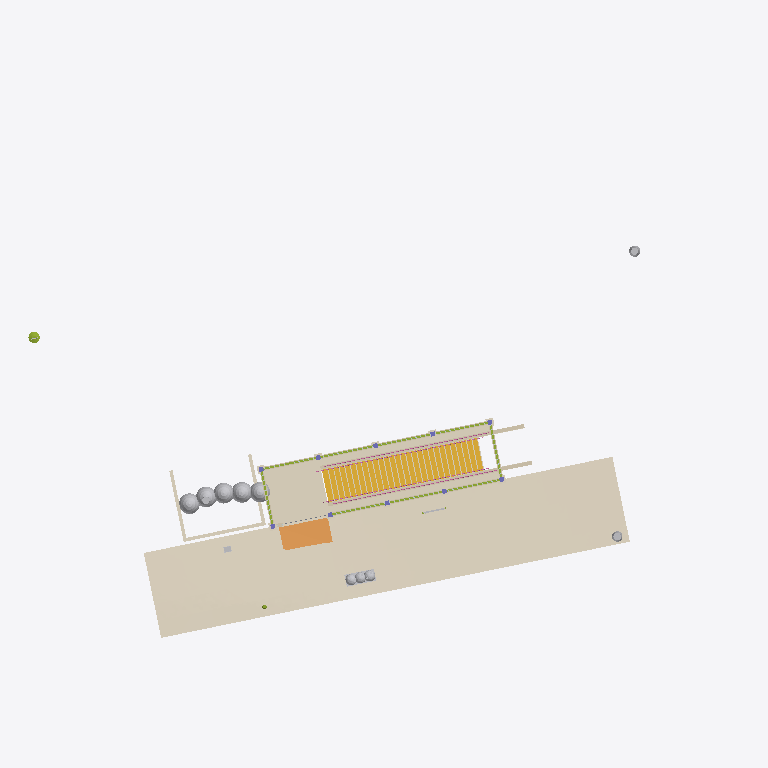
Plan cut of the same IFC building model at storey 'Entorno · Streetscape' (level 0.00 m, cut at 1.40 m), seen from above with north up, elements coloured by IFC class: 11 coverings (cream), 8 other elements (light grey), 2 walls (beige), 2 members (olive), 2 railings (pink), 1 stair flight (yellow), 1 ramp flight (orange), 1 column (violet), 1 plate (pale blue). Cut surfaces are drawn darker.
Extent 37.8 m × 27.0 m × 16.4 m (x, y, z). Storeys (3): Escalera · Stair to the concourse at -4.93 m; Nivel calle · Street level (GL) at 0.00 m; Entorno · Streetscape at 0.00 m. Elements (94): 35 IfcSign, 15 IfcGeographicElement, 13 IfcCovering, 9 IfcMember, 5 IfcLightFixture, 5 IfcPlate, 3 IfcSlab, 2 IfcRailing, 2 IfcWall, 1 IfcBeam, 1 IfcColumn, 1 IfcFurniture.

HEADER;
FILE_DESCRIPTION(('ViewDefinition [CoordinationView]'),'2;1');
FILE_NAME('','2026-10-01T13:12:03',(''),(''),'IfcOpenShell 0.9.0alpha0-8c614fa','IfcOpenShell 0.9.0alpha0-8c614fa','');
FILE_SCHEMA(('IFC4X3'));
ENDSEC;
DATA;
#17=IFCPROJECT('1C0NCJrULF19gFXXhd2ueQ',#5,'Toei Ōedo Line — Tochōmae station (E-28), exit A4','Illustrative IFC4X3 model (≈LOD 400 geometry, LOD 500-style asset data with demo values). Position © OpenStreetMap contributors (ODbL); ground height GSI DEM; appearance from Wikimedia Commons photogr',$,$,$,(#15),#11);
#22=IFCSITE('2vVBiJxHrCxe12DsUpLTxP',#5,'Tochōmae exit A4 site',$,$,#21,$,$,.ELEMENT.,(35,41,24,821519),(139,41,30,228360),34.58,$,$);
#24=IFCBUILDING('2TgIuULwbB3ONv_2c_gosy',#5,'Tochōmae station exit A4 pavilion','Illustrative IFC4X3 model (≈LOD 400 geometry, LOD 500-style asset data with demo values). Position © OpenStreetMap contributors (ODbL); ground height GSI DEM; appearance from Wikimedia Commons photogr',$,#23,$,$,.ELEMENT.,$,$,$);
#354=IFCBUILDINGSTOREY('0OSjVmRcLBEwyZ2OeVIVQI',#5,'Nivel calle · Street level (GL)','Pavilion at sidewalk level',$,#353,$,$,.ELEMENT.,0.0);
#359=IFCBUILDINGSTOREY('2D7em3Oe9EZwi07IhmDdin',#5,'Escalera · Stair to the concourse','Stair and the first metres of the passage towards the concourse (B1)',$,#358,$,$,.ELEMENT.,-4.93);
#364=IFCBUILDINGSTOREY('3YLkEr$PrAH9rlYLfzT1_y',#5,'Entorno · Streetscape','Sidewalk, signage and planting around the exit',$,#363,$,$,.ELEMENT.,0.0);
#12563=IFCCOVERING('3rZw$1qKj03v6sW8YwCXPI',#5,'Acera de adoquín',$,'Interlocking concrete pavers 200×100, following the sidewalk''s fall',#12562,#12561,'E28A4-COV-009',.FLOORING.);
#38997=IFCCOVERING('16Giy64eLFN9vZKrU9LAUL',#5,'Adoquines oscuros',$,'Dark pavers',#38996,#38995,'E28A4-COV-010',.FLOORING.);
#463=IFCCOVERING('1xn2H91t98qhn_of2k4Z$C',#5,'Solado de granito',$,'Granite floor tiles 600×300, anti-slip',#462,#461,'E28A4-COV-001',.FLOORING.);
#7731=IFCSTAIRFLIGHT('2DAlS2lXP7ZAOsYk83c4Iu',#5,'Tramo de escalera',$,'Reinforced concrete flight, granite treads',#7730,#7729,'E28A4-STF-001',$,$,$,$,.STRAIGHT.);
#39380=IFCCOVERING('2S8JsI7hvBtxZ6kidsamjC',#5,'Adoquines claros',$,'Light pavers',#39379,#39378,'E28A4-COV-011',.FLOORING.);
#40217=IFCCOVERING('0rQiwKmAHDoOQ40jJpIt3E',#5,'Línea táctil de la acera',$,'Tactile guidance line with a branch to exit A4 (JIS T 9251)',#40216,#40215,'E28A4-COV-012',.FLOORING.);
#42806=IFCGEOGRAPHICELEMENT('0BCjbv1anFMgcVsCknsSDu',#5,'Seto del parterre',$,'Clipped evergreen shrubs',#42805,#42804,'E28A4-ELM-035',.VEGETATION.);
#8112=IFCWALL('1c3jTXGfLB7A8njWXJ66Jd',#5,'Muros laterales de la escalera',$,'Retaining walls, granite-lined',#8111,#8110,'E28A4-WAL-002',.RETAININGWALL.);
#633=IFCRAMPFLIGHT('1z0S5aphf1FuTASjsodier',#5,'Rampa de acceso',$,'Entrance ramp, granite, step-free',#632,#631,'E28A4-ELM-001',.STRAIGHT.);
#1371=IFCWALL('2to4XFbE5Bb9hZVALlRmQ1',#5,'Murete de granito',$,'Granite-clad dado wall, H 880',#1370,#1369,'E28A4-WAL-001',.PARAPET.);
#8016=IFCCOVERING('2f0QbLC_91mB92mzbv$TXr',#5,'Mamperlanes antideslizantes',$,'Anti-slip stair nosings',#8015,#8014,'E28A4-COV-007',.FLOORING.);
#1911=IFCMEMBER('3pVYw4p49ASuJeWKcHAPwY',#5,'Montantes y travesaños',$,'Stainless glazing bars 50 × 60',#1910,#1909,'E28A4-MEM-001',.MULLION.);
#42680=IFCCOVERING('2yUwthOtr8Qet5XiTnAZ_a',#5,'Bordillo de granito del parterre',$,'Granite planter kerb H 480',#42679,#42678,'E28A4-COV-013',.CLADDING.);
#579=IFCCOVERING('0ac$0gK8P4OBTmrXCloFLm',#5,'Franja táctil de la entrada',$,'Tactile warning paving at the threshold and stair head',#578,#577,'E28A4-COV-003',.FLOORING.);
#831=IFCCOVERING('36K1QuNf91ie61ahvYpTmi',#5,'Zócalos de granito de los pilares',$,'Granite plinth 420 × 420',#830,#829,'E28A4-COV-004',.CLADDING.);
#42554=IFCGEOGRAPHICELEMENT('16aKdTzrL3G9BHkKH9QWse',#5,'Arbustos de la jardinera',$,'Seasonal shrubs',#42553,#42552,'E28A4-ELM-033',.VEGETATION.);
#8762=IFCRAILING('3zRuIlImXCteNl_pjaQcMw',#5,'Barandilla del hueco de escalera',$,'Stainless guard rail H 1 100 along the stair well',#8761,#8760,'E28A4-RAL-002',.GUARDRAIL.);
#8503=IFCRAILING('0QAip8wfXAY878v6fcU1t5',#5,'Pasamanos de la escalera',$,'Stainless handrails Ø34 at 650 and 850',#8502,#8501,'E28A4-RAL-001',.HANDRAIL.);
#867=IFCCOLUMN('1zMdbEiLP9eQ92O0nWXWlj',#5,'Pilares',$,'Steel column, stainless cladding 240 × 240',#866,#865,'E28A4-COL-001',.COLUMN.);
#8174=IFCCOVERING('0rLbsikivFVQEX0FV534P2',#5,'Chapado de granito de la escalera',$,'Granite wall lining',#8173,#8172,'E28A4-COV-008',.CLADDING.);
#1846=IFCPLATE('0OhXmbFwj0exH20NhTE9Ok',#5,'Acristalamiento',$,'Laminated safety glass 8+8 mm',#1845,#1844,'E28A4-PLT-001',.CURTAIN_PANEL.);
#43623=IFCGEOGRAPHICELEMENT('2Huiqijgv0IfqXj6qNlfBJ',#5,'Tronco y ramas — Zelkova nordeste (OSM 1701045771)',$,'Trunk and main limbs',#43622,#43621,'E28A4-ELM-040',.VEGETATION.);
#44846=IFCMEMBER('35eJPOqnHABREQ8u5R9df9',#5,'Base y poste de la parada',$,'Weighted bus-stop pole',#44845,#44844,'E28A4-MEM-009',.POST.);
#44241=IFCGEOGRAPHICELEMENT('0p2Vsql8bAtwQqDPNDQR3A',#5,'Tronco y ramas — Zelkova de la acera este',$,'Trunk and main limbs',#44240,#44239,'E28A4-ELM-044',.VEGETATION.);
#42469=IFCFURNITURE('09n8dNZETFEOTf1u_xrOtF',#5,'Jardinera de hormigón',$,'Precast planter 1 600 × 640 × 620',#42468,#42467,'E28A4-ELM-032',.USERDEFINED.);
#43001=IFCGEOGRAPHICELEMENT('3ZPykfXhnAI9Hm2aLUHBmC',#5,'Tronco y ramas — Zelkova junto al parterre',$,'Trunk and main limbs',#43000,#42999,'E28A4-ELM-036',.VEGETATION.);
#536=IFCCOVERING('2Fx9T84Qv0sOjcf0S509ND',#5,'Juntas del solado',$,'Tile joints',#535,#534,'E28A4-COV-002',.FLOORING.);
#40304=IFCSIGN('2DHhTUn1b86AZ9xtP5Zr_i',#5,'Bastidor del plano',$,'Map frame',#40303,#40302,'E28A4-ELM-019',.PICTORAL.);
#41459=IFCSIGN('3dn_vKzxz7yfw$6uW$JYC1',#5,'Fuste del poste indicador',$,'Pillar 360 × 260 × 2 100, aluminium',#41458,#41457,'E28A4-ELM-029',.PICTORAL.);
ENDSEC;
